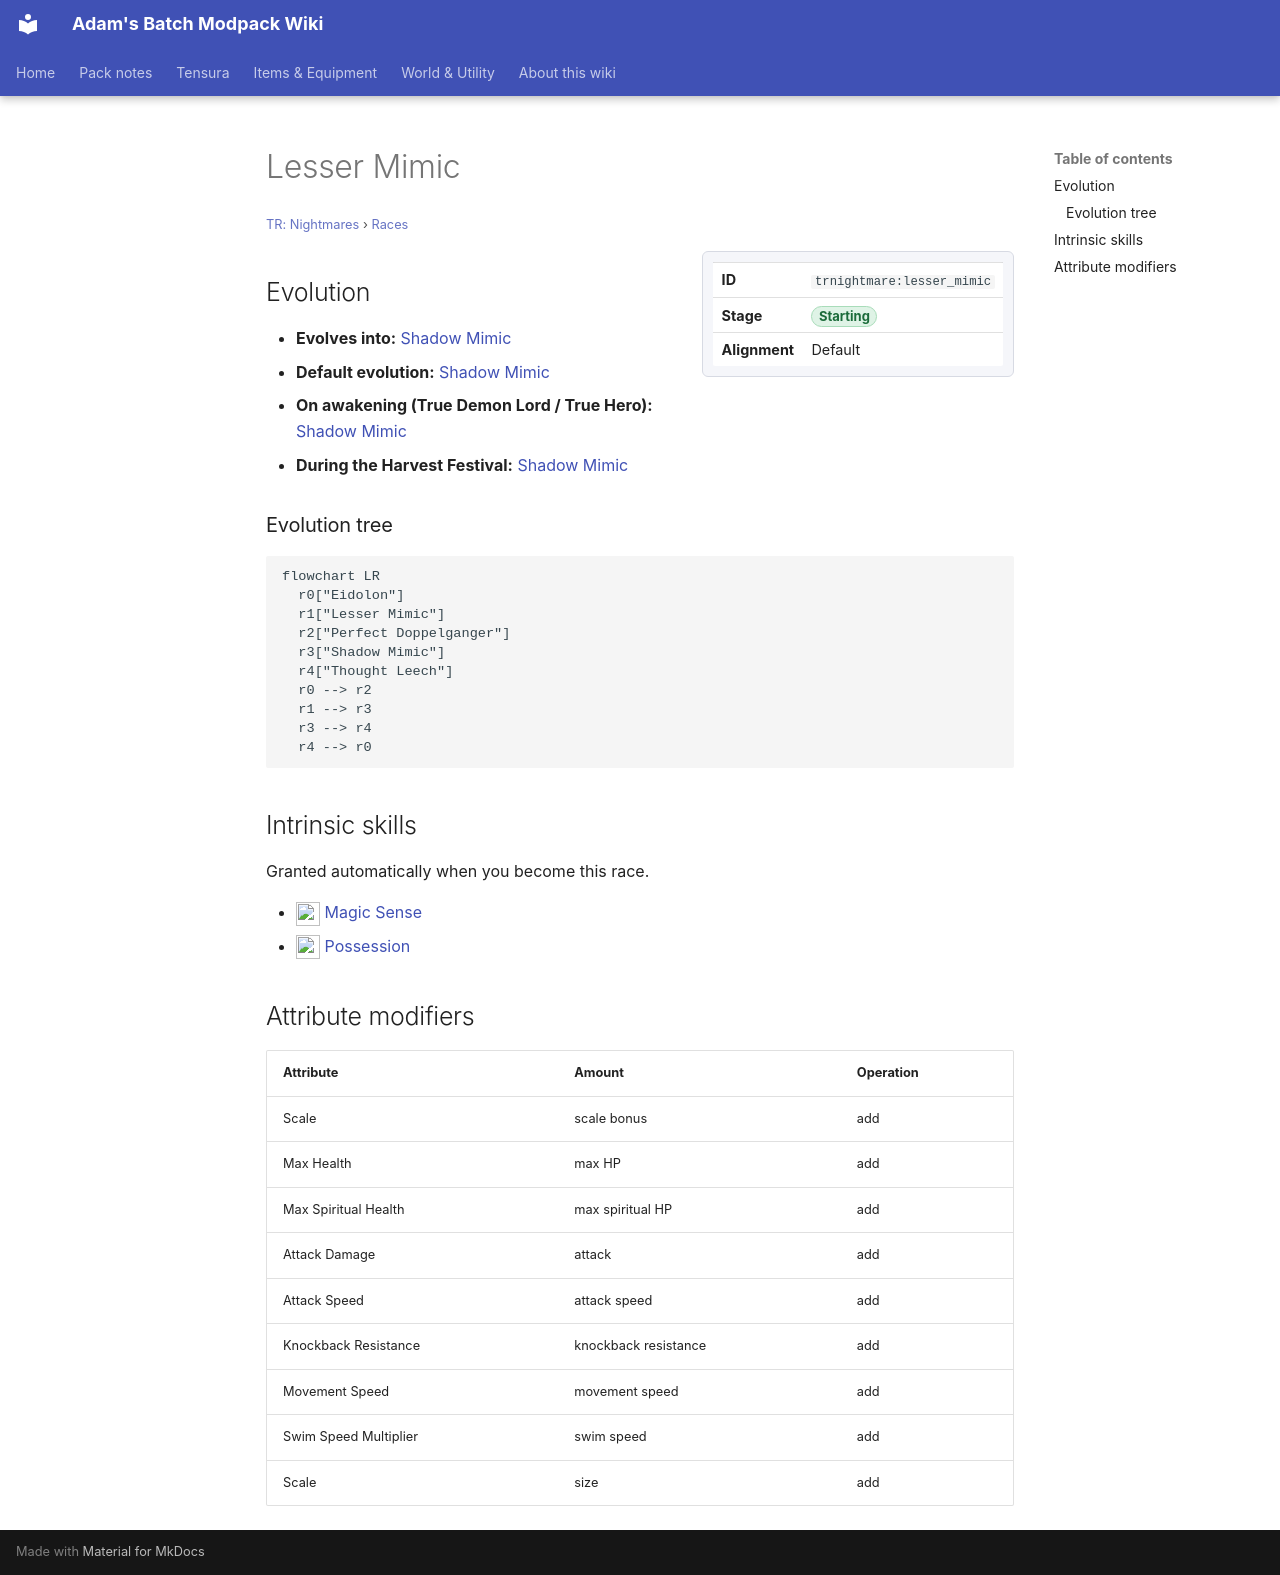

repository: Proteus-Nell/Adams-Batch-MC-Modpack-Wiki · page: tr-nightmares/races/lesser-mimic/index.html · generator: mkdocs

# Lesser Mimic

<small>[TR: Nightmares](../index.md) &rsaquo; [Races](index.md)</small>

<div class="infobox" markdown>

| | |
|---|---|
| **ID** | `trnightmare:lesser_mimic` |
| **Stage** | <span class="stage stage-starting">Starting</span> |
| **Alignment** | Default |

</div>

## Evolution

- **Evolves into:** [Shadow Mimic](shadow-mimic.md)
- **Default evolution:** [Shadow Mimic](shadow-mimic.md)
- **On awakening (True Demon Lord / True Hero):** [Shadow Mimic](shadow-mimic.md)
- **During the Harvest Festival:** [Shadow Mimic](shadow-mimic.md)

### Evolution tree

```mermaid
flowchart LR
  r0["Eidolon"]
  r1["Lesser Mimic"]
  r2["Perfect Doppelganger"]
  r3["Shadow Mimic"]
  r4["Thought Leech"]
  r0 --> r2
  r1 --> r3
  r3 --> r4
  r4 --> r0
```

## Intrinsic skills

Granted automatically when you become this race.

- ![](../../assets/icons/tensura/skill/magic_sense.png) [Magic Sense](../../tensura-reincarnated/abilities/extra-skills/magic-sense.md)
- ![](../../assets/icons/tensura/skill/possession.png) [Possession](../../tensura-reincarnated/abilities/intrinsic-skills/possession.md)

## Attribute modifiers

| Attribute | Amount | Operation |
|---|---|---|
| Scale | scale bonus | add |
| Max Health | max HP | add |
| Max Spiritual Health | max spiritual HP | add |
| Attack Damage | attack | add |
| Attack Speed | attack speed | add |
| Knockback Resistance | knockback resistance | add |
| Movement Speed | movement speed | add |
| Swim Speed Multiplier | swim speed | add |
| Scale | size | add |
